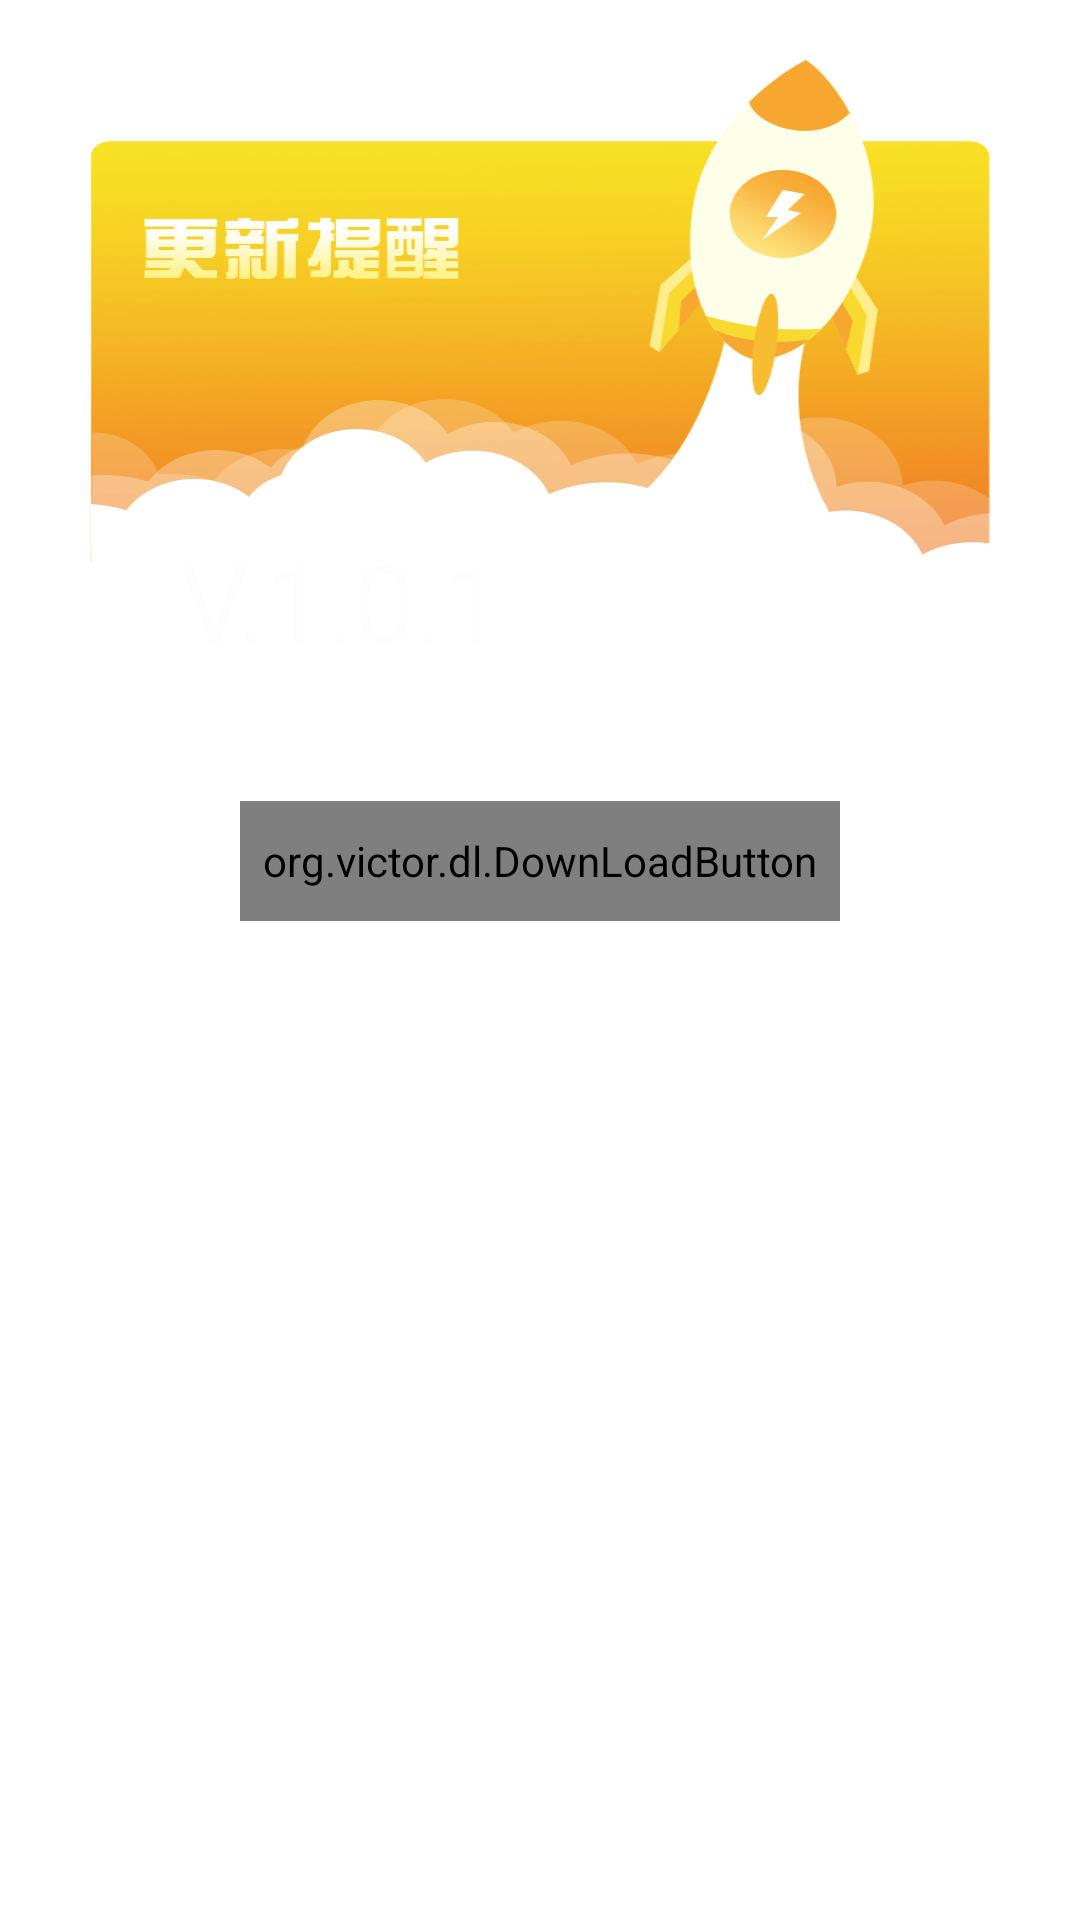

Reconstruct the res/layout file that produces this screen, plus the resources it refers to.
<!-- AndroidManifest.xml: application theme Theme.CoroutinesDL -->
<!-- res/layout/dlg_app_update.xml -->
<?xml version="1.0" encoding="utf-8"?>
<androidx.constraintlayout.widget.ConstraintLayout xmlns:android="http://schemas.android.com/apk/res/android"
    xmlns:tools="http://schemas.android.com/tools"
    xmlns:app="http://schemas.android.com/apk/res-auto"
    android:layout_width="match_parent"
    android:layout_height="wrap_content"
    tools:ignore="MissingDefaultResource,ResourceName">

    <ImageView
        android:id="@+id/mIvClose"
        android:layout_width="30dp"
        android:layout_height="30dp"
        app:layout_constraintEnd_toEndOf="parent"
        app:layout_constraintTop_toTopOf="parent"
        android:layout_marginEnd="20dp"
        android:src="@mipmap/ic_reward_receive_close"/>

    <View
        android:layout_width="0dp"
        android:layout_height="0dp"
        android:background="@drawable/shape_white_bottom_radius_13"
        app:layout_constraintStart_toStartOf="@+id/iv_header"
        app:layout_constraintEnd_toEndOf="@+id/iv_header"
        app:layout_constraintTop_toTopOf="@+id/mTvNewVersion"
        app:layout_constraintBottom_toBottomOf="parent" />

    <ImageView
        android:id="@+id/iv_header"
        android:layout_width="match_parent"
        android:layout_height="wrap_content"
        app:layout_constraintTop_toTopOf="parent"
        app:layout_constraintStart_toStartOf="parent"
        app:layout_constraintEnd_toEndOf="parent"
        android:layout_marginTop="20dp"
        android:layout_marginStart="30dp"
        android:layout_marginEnd="30dp"
        android:src="@mipmap/img_app_update_header"
        android:scaleType="fitXY"/>

    <TextView
        android:id="@+id/mTvNewVersion"
        android:layout_width="wrap_content"
        android:layout_height="wrap_content"
        app:layout_constraintTop_toTopOf="@+id/iv_header"
        app:layout_constraintStart_toStartOf="@+id/iv_header"
        android:layout_marginTop="156dp"
        android:layout_marginLeft="30dp"
        android:textColor="#FEFDFD"
        android:textSize="36sp"
        android:text="V.1.0.1" />

    <TextView
        android:id="@+id/mTvUpdateContent"
        android:layout_width="match_parent"
        android:layout_height="wrap_content"
        app:layout_constraintTop_toBottomOf="@+id/iv_header"
        android:layout_marginTop="25dp"
        android:paddingStart="60dp"
        android:paddingEnd="60dp"
        android:gravity="start"
        android:textSize="18sp"
        android:textColor="#666666"
        tools:text="1.修复已知BUG，运行更顺畅\n2.修复已知BUG，运行更顺畅\n3.修复已知BUG，运行更顺畅\n4.修复已知BUG，运行更顺畅"/>

    <org.victor.dl.DownLoadButton
        android:id="@+id/mTvDownload"
        android:layout_width="200dp"
        android:layout_height="40dp"
        app:layout_constraintTop_toBottomOf="@+id/mTvUpdateContent"
        app:layout_constraintStart_toStartOf="parent"
        app:layout_constraintEnd_toEndOf="parent"
        android:layout_marginTop="30dp"/>

    <View
        android:layout_width="match_parent"
        android:layout_height="30dp"
        app:layout_constraintTop_toBottomOf="@+id/mTvDownload"/>

</androidx.constraintlayout.widget.ConstraintLayout>
<!-- resources referenced by this layout -->
<resources>
  <!-- drawable shape_white_bottom_radius_13 (drawable) -->
  <?xml version="1.0" encoding="utf-8"?>
  <shape xmlns:tools="http://schemas.android.com/tools"
      xmlns:android="http://schemas.android.com/apk/res/android"
      tools:ignore="ResourceName">
      <corners
          android:bottomLeftRadius="12dp"
          android:bottomRightRadius="12dp"/>
      <solid android:color="@color/white"></solid>
  </shape>
  <!-- mipmap img_app_update_header: png bitmap (mipmap-xxhdpi, 41436 bytes) -->
  <style name="Theme.CoroutinesDL" parent="Theme.MaterialComponents.DayNight.DarkActionBar">
          
          <item name="colorPrimary">@color/purple_500</item>
          <item name="colorPrimaryVariant">@color/purple_700</item>
          <item name="colorOnPrimary">@color/white</item>
          
          <item name="colorSecondary">@color/teal_200</item>
          <item name="colorSecondaryVariant">@color/teal_700</item>
          <item name="colorOnSecondary">@color/black</item>
          
          <item name="android:statusBarColor" tools:targetApi="l">?attr/colorPrimaryVariant</item>
          
      </style>
  <!-- not gathered from this repository: default colours our renderer supplied (Android Studio template values) -->
  <color name="purple_500">#FF6200EE</color>
  <color name="purple_700">#FF3700B3</color>
  <color name="teal_200">#FF03DAC5</color>
  <color name="teal_700">#FF018786</color>
  <color name="black">#FF000000</color>
  <color name="white">#FFFFFFFF</color>
</resources>
